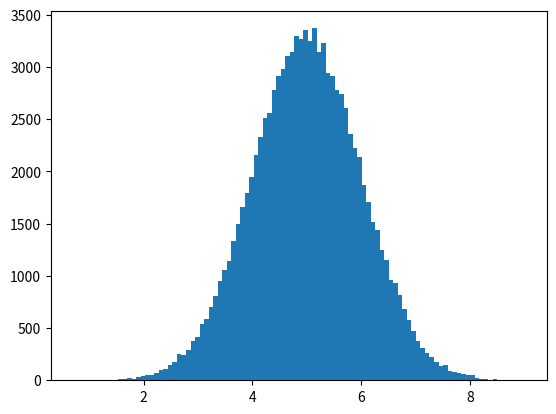

Write Python code to recreate this figure.
import numpy
import matplotlib.pyplot as plt

x = numpy.random.normal(5.0, 1.0, 100000)

plt.hist(x, 100)
plt.show() 
